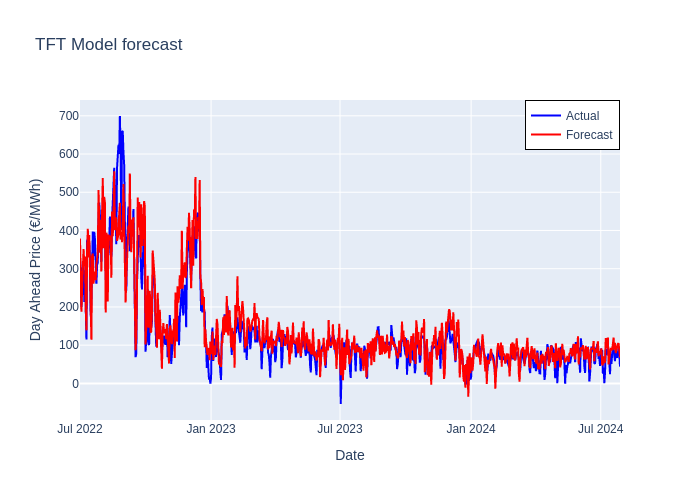

Data behind this chart, as committed beside it:
Date, Forecast
2022-07-01, 378.7
2022-07-02, 246.4
2022-07-03, 187.5
2022-07-04, 249.7
2022-07-05, 336
2022-07-06, 351.3
2022-07-07, 314.3
2022-07-08, 331.8
2022-07-09, 202.7
2022-07-10, 138.7
2022-07-11, 350.1
2022-07-12, 404.2
2022-07-13, 329.2
2022-07-14, 388.3
2022-07-15, 291.5
2022-07-16, 167.7
2022-07-17, 114.2
2022-07-18, 333
2022-07-19, 339.4
2022-07-20, 260.8
2022-07-21, 292.3
2022-07-22, 282.8
2022-07-23, 269.8
2022-07-24, 313.1
2022-07-25, 330.5
2022-07-26, 338.6
2022-07-27, 505.6
2022-07-28, 377.6
2022-07-29, 341.9
2022-07-30, 428
2022-07-31, 292.8
2022-08-01, 449.1
2022-08-02, 537.2
2022-08-03, 353.7
2022-08-04, 487.8
2022-08-05, 472.8
2022-08-06, 185.4
2022-08-07, 394.2
2022-08-08, 383.2
2022-08-09, 214.2
2022-08-10, 389.5
2022-08-11, 374.5
2022-08-12, 378.1
2022-08-13, 386.7
2022-08-14, 276.7
2022-08-15, 449.8
2022-08-16, 385.1
2022-08-17, 440.3
2022-08-18, 554.9
2022-08-19, 400.6
2022-08-20, 415.3
2022-08-21, 434.3
2022-08-22, 373.1
2022-08-23, 381.2
2022-08-24, 389.5
2022-08-25, 443.4
2022-08-26, 472.4
2022-08-27, 376.6
2022-08-28, 395.8
2022-08-29, 369.5
... 699 more rows
